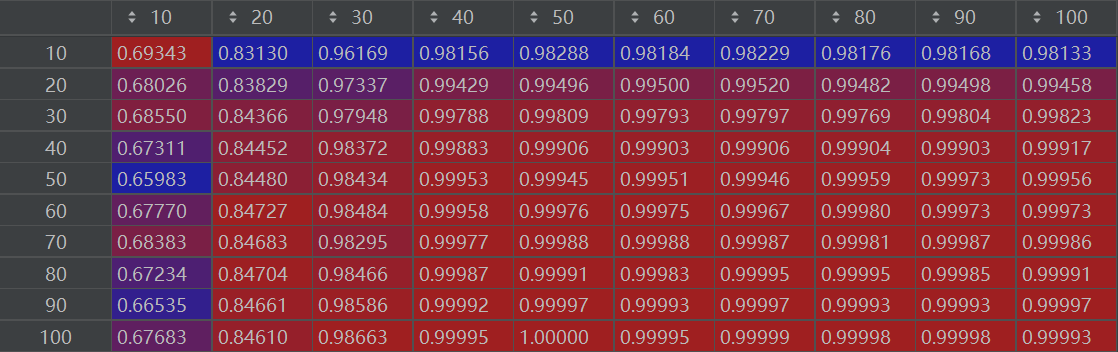

Values plotted in this chart, from the file beside it:
tree num\max depth, 10, 20, 30, 40, 50, 60, 70, 80, 90, 100
10, 0.6934, 0.8313, 0.9617, 0.9816, 0.9829, 0.9818, 0.9823, 0.9818, 0.9817, 0.9813
20, 0.6803, 0.8383, 0.9734, 0.9943, 0.995, 0.995, 0.9952, 0.9948, 0.995, 0.9946
30, 0.6855, 0.8437, 0.9795, 0.9979, 0.9981, 0.9979, 0.998, 0.9977, 0.998, 0.9982
40, 0.6731, 0.8445, 0.9837, 0.9988, 0.9991, 0.999, 0.9991, 0.999, 0.999, 0.9992
50, 0.6598, 0.8448, 0.9843, 0.9995, 0.9994, 0.9995, 0.9995, 0.9996, 0.9997, 0.9996
60, 0.6777, 0.8473, 0.9848, 0.9996, 0.9998, 0.9998, 0.9997, 0.9998, 0.9997, 0.9997
70, 0.6838, 0.8468, 0.9829, 0.9998, 0.9999, 0.9999, 0.9999, 0.9998, 0.9999, 0.9999
80, 0.6723, 0.847, 0.9847, 0.9999, 0.9999, 0.9998, 1, 1, 0.9999, 0.9999
90, 0.6653, 0.8466, 0.9859, 0.9999, 1, 0.9999, 1, 0.9999, 0.9999, 1
100, 0.6768, 0.8461, 0.9866, 1, 1, 1, 1, 1, 1, 0.9999
